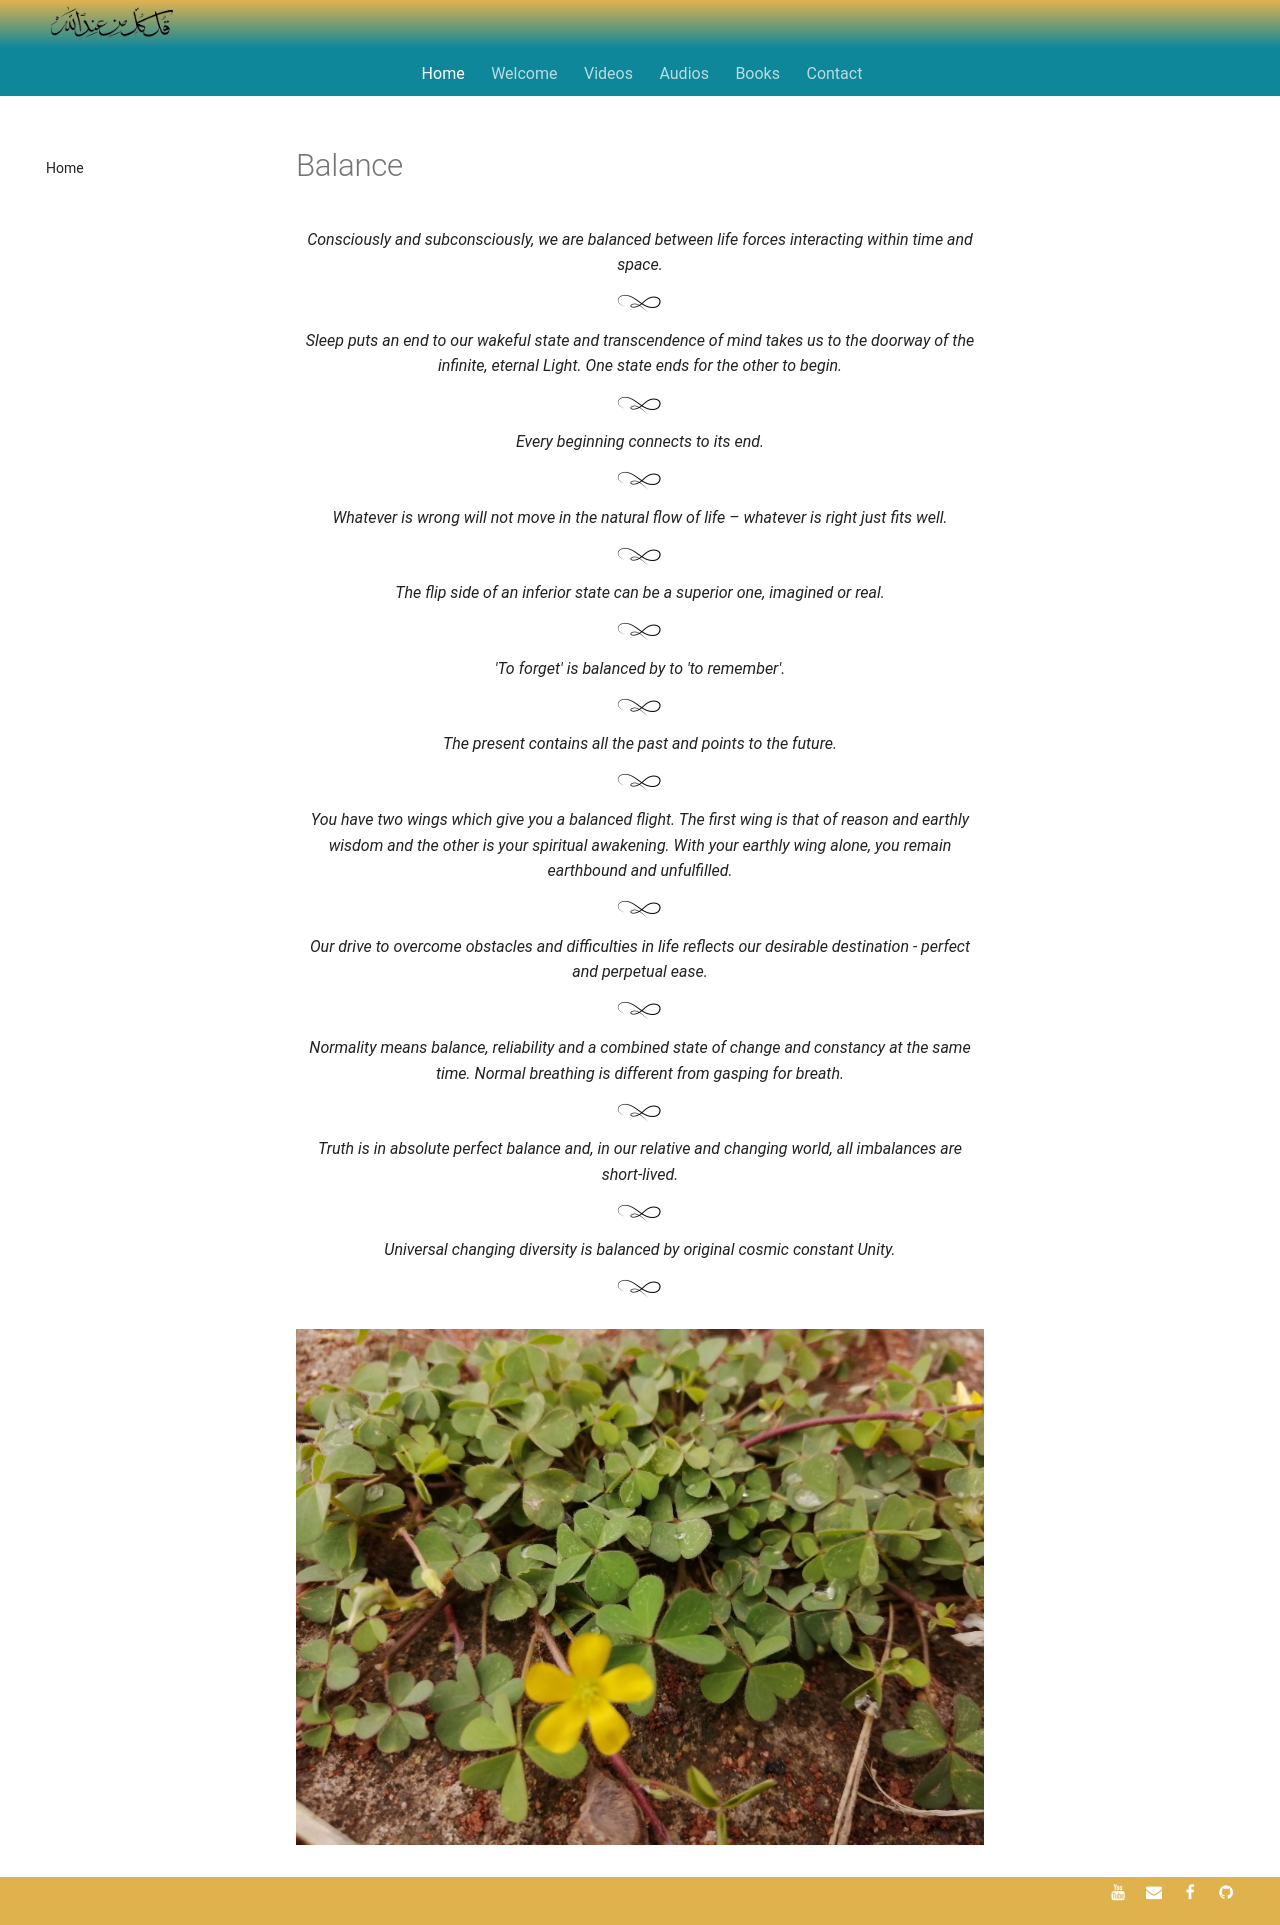

repository: SFH-Foundation/sfhfoundation · page: pointers/spectrum/balance/index.html · generator: mkdocs

---
title: Balance
description: Short sufi indications for living a more balanced life
image: assets/images/07.jpg
---

# Balance

<div class="aphorism-text">

Consciously and subconsciously, we are balanced between life forces interacting within time and space.  

<div class="div"></div>

Sleep puts an end to our wakeful state and transcendence of mind takes us to the doorway of the infinite, eternal Light. One state ends for the other to begin.  

<div class="div"></div>

Every beginning connects to its end.  

<div class="div"></div>

Whatever is wrong will not move in the natural flow of life – whatever is right just fits well.  

<div class="div"></div>

The flip side of an inferior state can be a superior one, imagined or real.

<div class="div"></div>

'To forget' is balanced by to 'to remember'.

<div class="div"></div>

The present contains all the past and points to the future.  

<div class="div"></div>

You have two wings which give you a balanced flight.  The first wing is that of reason and earthly wisdom and the other is your spiritual awakening. With your earthly wing alone, you remain earthbound and unfulfilled.  

<div class="div"></div>

Our drive to overcome obstacles and difficulties in life reflects our desirable destination - perfect and perpetual ease. 

<div class="div"></div>

Normality means balance, reliability and a combined state of change and constancy at the same time. Normal breathing is different from gasping for breath.

<div class="div"></div>

Truth is in absolute perfect balance and, in our relative and changing world, all imbalances are short-lived.

<div class="div"></div>

Universal changing diversity is balanced by original cosmic constant Unity.

<div class="div"></div>

</div>

![](../../assets/images/08.jpg)
